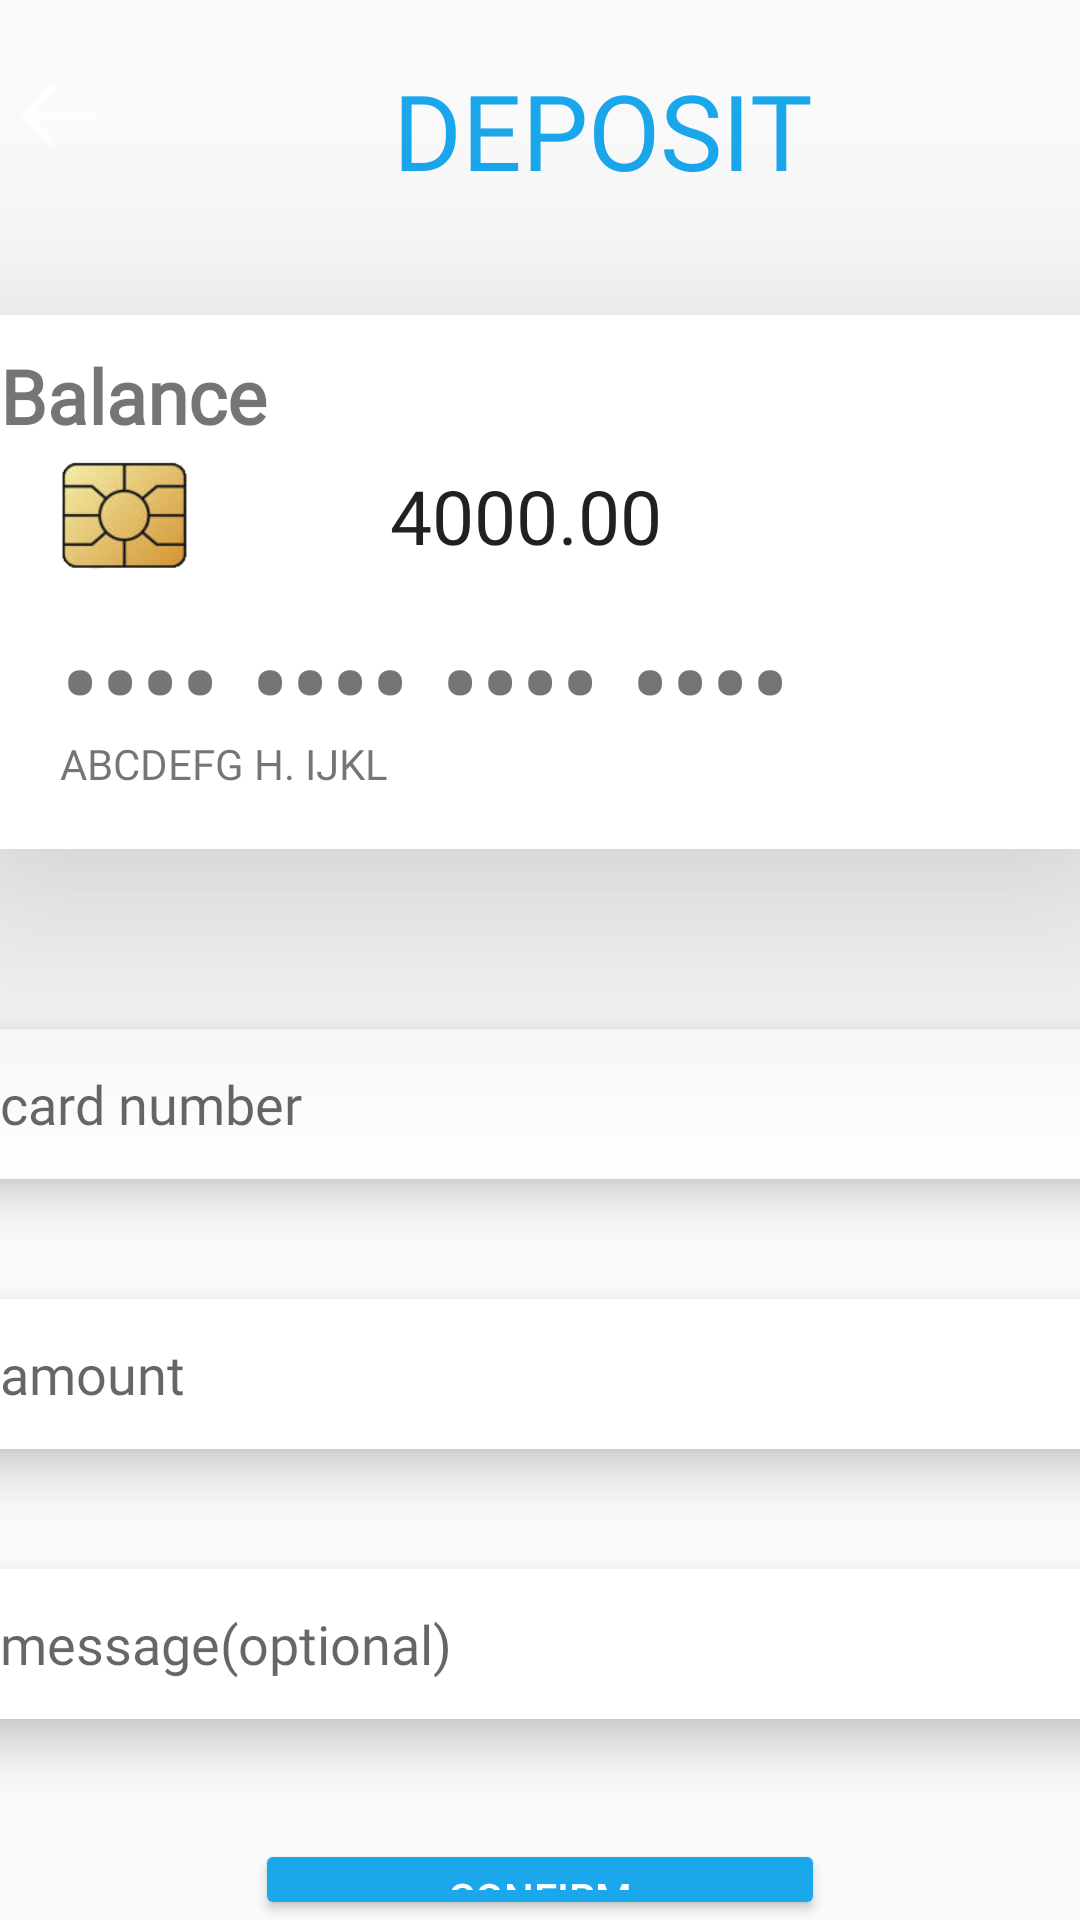

Here is an Android app screen rendered from its layout file. Give the layout XML and the strings, colors and styles it references.
<!-- AndroidManifest.xml: application theme Theme.EcoBank -->
<!-- res/layout/activity_deposit.xml -->
<?xml version="1.0" encoding="utf-8"?>
<LinearLayout xmlns:android="http://schemas.android.com/apk/res/android"
    xmlns:app="http://schemas.android.com/apk/res-auto"
    xmlns:tools="http://schemas.android.com/tools"
    android:id="@+id/main"
    android:layout_width="match_parent"
    android:layout_height="match_parent"
    android:orientation="vertical"
    tools:context=".deposit">


    <LinearLayout
        android:layout_width="match_parent"
        android:layout_height="75dp"
        android:orientation="horizontal">

        <ImageView
            android:id="@+id/back"
            android:layout_width="33dp"
            android:layout_height="33dp"
            android:layout_marginLeft="3dp"
            android:layout_marginTop="22dp"
            android:src="@drawable/back_button" />


        <TextView
            android:id="@+id/depositpage"
            android:layout_width="match_parent"
            android:layout_height="50dp"
            android:layout_marginTop="20dp"
            android:layout_marginBottom="30dp"
            android:paddingLeft="95dp"
            android:text="@string/deposit"
            android:fontFamily="@font/abeezee"
            android:textColor="#1AA7EC"
            android:textSize="35sp"/>

    </LinearLayout>

    <androidx.cardview.widget.CardView
        android:layout_marginTop="30dp"
        android:layout_width="380dp"
        android:layout_height="178dp"
        android:layout_gravity="center"
        app:cardElevation="50dp"
        app:cardCornerRadius="10dp">

        <TextView
            android:id="@+id/deposit_balance"
            android:layout_width="wrap_content"
            android:layout_height="wrap_content"
            android:layout_margin="10sp"
            android:fontFamily="@font/abeezee"
            android:text="@string/deposit_balance"
            android:textSize="25sp"
            android:textStyle="bold" />

        <ImageView
            android:id="@+id/imageView2"
            android:layout_width="43dp"
            android:layout_height="48dp"
            android:layout_marginLeft="30dp"
            android:layout_marginTop="43dp"
            app:srcCompat="@drawable/sim" />

        <TextView
            android:id="@+id/textView"
            android:layout_width="wrap_content"
            android:layout_height="36dp"
            android:layout_marginLeft="30dp"
            android:layout_marginTop="95dp"
            android:text="@string/credit"
            android:textSize="40dp" />

        <ImageView
            android:id="@+id/imageView3"
            android:layout_marginTop="120dp"
            android:layout_marginLeft="290dp"
            android:layout_width="83dp"
            android:layout_height="60dp"
            app:srcCompat="@drawable/visa" />

        <TextView
            android:id="@+id/textView2"
            android:layout_width="wrap_content"
            android:layout_height="wrap_content"
            android:layout_marginLeft="30dp"
            android:layout_marginTop="140dp"
            android:fontFamily="@font/abeezee"
            android:text="@string/c_name" />

        <EditText
            android:id="@+id/editTextText"
            android:layout_width="wrap_content"
            android:layout_height="wrap_content"
            android:background="@color/transparent"
            android:ems="10"
            android:fontFamily="@font/abeezee"
            android:layout_marginLeft="140dp"
            android:layout_marginTop="50dp"
            android:textSize="25sp"
            android:inputType="text"
            android:text="@string/amount_balance" />


    </androidx.cardview.widget.CardView>

    <androidx.cardview.widget.CardView
        android:layout_marginTop="60dp"
        android:layout_width="380dp"
        android:layout_height="50dp"
        android:layout_gravity="center"
        app:cardCornerRadius="10dp"
        app:cardElevation="10dp"
    >

        <EditText
            android:id="@+id/card_number"
            android:layout_width="match_parent"
            android:layout_height="match_parent"
            android:background="@color/transparent"
            android:ems="10"
            android:hint="@string/card_number"
            android:inputType="number"
            android:paddingStart="10dp"
            android:fontFamily="@font/abeezee"
            android:text="" />
    </androidx.cardview.widget.CardView>

    <androidx.cardview.widget.CardView
        android:layout_marginTop="40dp"
        android:layout_width="380dp"
        android:layout_height="50dp"
        android:layout_gravity="center"
        app:cardCornerRadius="10dp"
        app:cardElevation="10dp">

        <EditText
            android:id="@+id/d_amount"
            android:layout_width="match_parent"
            android:layout_height="match_parent"
            android:background="@color/transparent"
            android:ems="10"
            android:hint="@string/d_amount"
            android:inputType="number"
            android:fontFamily="@font/abeezee"
            android:paddingStart="10dp"
            android:text="" />
    </androidx.cardview.widget.CardView>

    <androidx.cardview.widget.CardView
        android:layout_marginTop="40dp"
        android:layout_width="380dp"
        android:layout_height="50dp"
        android:layout_gravity="center"
        app:cardCornerRadius="10dp"
        app:cardElevation="10dp">

        <EditText
            android:id="@+id/d_message"
            android:layout_width="match_parent"
            android:layout_height="match_parent"
            android:background="@color/transparent"
            android:ems="10"
            android:hint="@string/d_message"
            android:fontFamily="@font/abeezee"
            android:inputType="number"
            android:paddingStart="10dp"
            android:text="" />
    </androidx.cardview.widget.CardView>

    <Button
        android:id="@+id/d_confirm"
        android:layout_width="190dp"
        android:layout_height="wrap_content"
        android:layout_marginTop="40dp"
        android:layout_gravity="center"
        android:gravity="center"
        android:textColor="#FFFFFF"
        android:backgroundTint="#1AA7EC"
        android:text="@string/d_confirm" />


</LinearLayout>
<!-- resources referenced by this layout -->
<resources>
  <color name="transparent">#00000000</color>
  <!-- drawable back_button: png bitmap (drawable, 1679 bytes) -->
  <!-- drawable sim: png bitmap (drawable, 15043 bytes) -->
  <string name="amount_balance">4000.00</string>
  <string name="c_name">ABCDEFG H. IJKL</string>
  <string name="card_number">card number</string>
  <string name="credit">•••• •••• •••• ••••</string>
  <string name="d_amount">amount</string>
  <string name="d_confirm">confirm</string>
  <string name="d_message">message(optional)</string>
  <string name="deposit">DEPOSIT</string>
  <string name="deposit_balance">Balance</string>
  <style name="Theme.EcoBank" parent="Base.Theme.EcoBank" />
  <style name="Base.Theme.EcoBank" parent="Theme.AppCompat.Light.NoActionBar">
          
          
      </style>
</resources>
